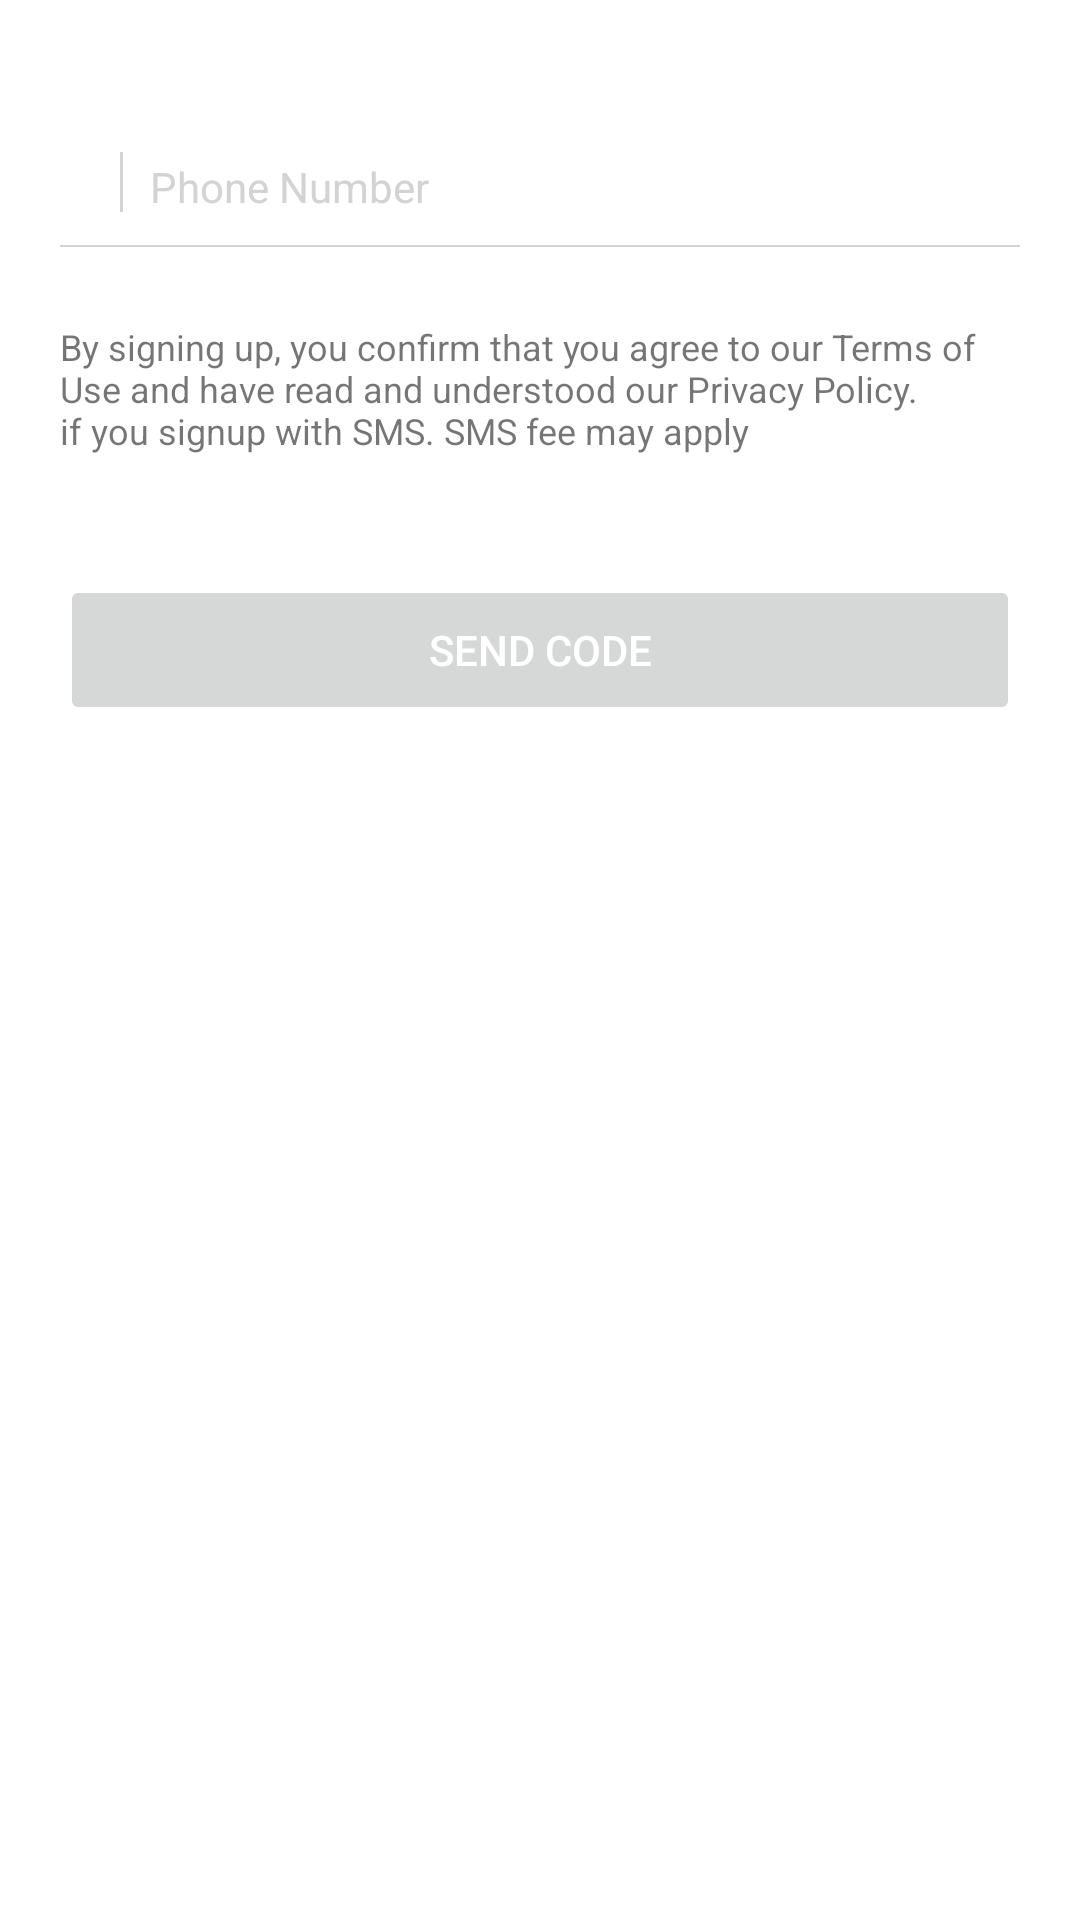

Reconstruct the res/layout file that produces this screen, plus the resources it refers to.
<!-- AndroidManifest.xml: application theme AppTheme -->
<!-- res/layout/fragment_add_phone.xml -->
<?xml version="1.0" encoding="utf-8"?>
<FrameLayout xmlns:android="http://schemas.android.com/apk/res/android"
    xmlns:tools="http://schemas.android.com/tools"
    android:id="@id/container"
    android:layout_width="match_parent"
    android:layout_height="match_parent"
    android:background="@color/white"
    android:clickable="true"
    android:focusable="true"
    tools:context=".ActivitesFragment.Accounts.Phone_F">


    <RelativeLayout
        android:id="@+id/main_rlt"
        android:layout_width="match_parent"
        android:layout_height="wrap_content"
        android:layout_margin="20dp"
        android:visibility="visible">

        <RelativeLayout
            android:id="@+id/main_div"
            android:layout_width="match_parent"
            android:layout_height="wrap_content"
            android:layout_marginTop="20dp">


            <com.rilixtech.widget.countrycodepicker.CountryCodePicker
                android:id="@+id/ccp"
                android:layout_width="wrap_content"
                android:layout_height="wrap_content"
                android:visibility="gone" />

            <TextView
                android:id="@+id/country_code"
                android:layout_width="wrap_content"
                android:layout_height="wrap_content"
                android:layout_centerVertical="true"
                android:gravity="center"
                android:padding="10dp"
                android:text=""
                android:textColor="@color/dimgray"
                android:textSize="16dp" />

            <View
                android:id="@+id/line_beside_country"
                android:layout_width="1dp"
                android:layout_height="20dp"
                android:layout_centerVertical="true"
                android:layout_toRightOf="@+id/country_code"
                android:background="@color/graycolor" />

            <EditText
                android:id="@+id/phone_edit"
                android:layout_width="match_parent"
                android:layout_height="wrap_content"
                android:layout_centerVertical="true"
                android:layout_marginStart="5dp"
                android:layout_toRightOf="@+id/line_beside_country"
                android:backgroundTint="@color/transparent"
                android:hint="Phone Number"
                android:inputType="phone"
                android:textColor="@color/black"
                android:textColorHint="@color/graycolor"
                android:textSize="14dp" />
        </RelativeLayout>

        <RelativeLayout
            android:id="@+id/line_below_et"
            android:layout_width="match_parent"
            android:layout_height="0.5dp"
            android:layout_below="@+id/main_div"
            android:background="@color/graycolor" />

        <TextView
            android:id="@+id/login_terms_condition_txt"
            android:layout_width="match_parent"
            android:layout_height="wrap_content"
            android:layout_below="@+id/line_below_et"
            android:layout_marginTop="10dp"
            android:justificationMode="inter_word"
            android:paddingTop="15dp"
            android:text="@string/add_phone_login_privacy"
            android:textColor="@color/gray"
            android:textSize="12dp" />


        <Button
            android:id="@+id/btn_send_code"
            android:layout_width="match_parent"
            android:layout_height="50dp"
            android:layout_below="@+id/login_terms_condition_txt"
            android:layout_centerInParent="true"
            android:layout_marginTop="40dp"
            android:clickable="false"
            android:enabled="false"
            android:gravity="center"
            android:text="@string/send_code"
            android:textColor="@color/white"
            android:textSize="14dp"
            android:theme="@style/Button_style" />


    </RelativeLayout>

</FrameLayout>
<!-- resources referenced by this layout -->
<resources>
  <color name="black">#000000</color>
  <color name="dimgray">#696969</color>
  <color name="graycolor">#D3D3D3</color>
  <color name="transparent">#00ffffff</color>
  <color name="white">#fff</color>
  <string name="add_phone_login_privacy">By signing up, you confirm that you agree to our Terms of \nUse and have read and understood our Privacy Policy.\nif you signup with SMS. SMS fee may apply</string>
  <string name="send_code">Send Code</string>
</resources>
